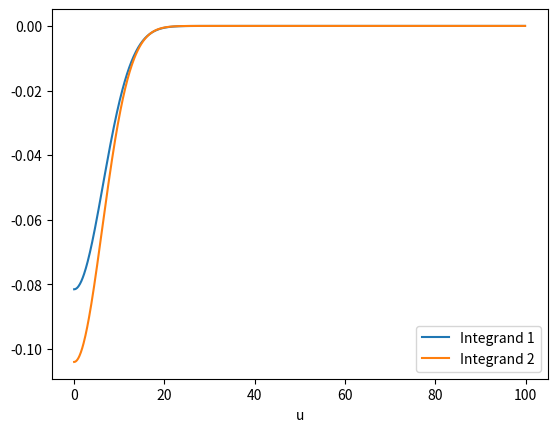

Here is the Python script that generated this plot:
import numpy as np
import matplotlib.pyplot as plt

S = 1000
r = 0.02
delta = 0.01
sigma = 0.3
T = 3/12
K = 1100
s = np.log(S)

u = np.arange(10**-8, 100, 0.1)

#2.2
def CharFunc(u):

    psi = np.exp(1j * u * (s + (r-delta - 1/2 * sigma**2) * T) - 1/2 * u**2 * sigma**2 * T)

    return psi

Integrand2 = np.real(np.exp(-1j * u * np.log(K)) * CharFunc(u) / (1j * u))
Integrand1 = np.real(np.exp(-1j * u * np.log(K)) * CharFunc(u - 1j) / (1j * u * S * np.exp((r-delta)*T)))

plt.plot(u, Integrand1, u, Integrand2)
plt.legend(["Integrand 1", "Integrand 2"])
plt.xlabel("u")
plt.show()

#2.3
def CallPrice(u, w):

    integrand1 = np.real(np.exp(-1j * u * np.log(K)) * CharFunc(u - 1j) / (1j * u * S * np.exp((r - delta) * T)))
    integral1= np.sum(w * integrand1)
    pi1 = 1/2 + 1/np.pi * integral1

    integrand2 = np.real(np.exp(-1j * u * np.log(K)) * CharFunc(u) / (1j * u))
    integral2 = np.sum(w * integrand2)
    pi2 = 1/2 + 1/np.pi * integral2

    return S * np.exp(-delta*T) * pi1 - K * np.exp(-r * T) * pi2

#GL
u = np.array([0.65233679, 3.37341583, 8.01476079, 14.16511515, 21.27814153, 28.72185847, 35.83488485, 41.98523921, 46.62658417, 49.34766321])
w = np.array([1.66678361, 3.73628373, 5.47715906, 6.73166798, 7.38810562, 7.38810562, 6.73166798, 5.47715906, 3.73628373, 1.66678361])
C_GL = CallPrice(u, w)

#Trap
u = np.array([0.00000001, 5.55555556, 11.1111111, 16.6666667, 22.2222222, 27.7777778, 33.3333333, 38.8888889, 44.4444444, 50])
w = np.array([2.77777778, 5.55555555, 5.55555555, 5.55555555, 5.55555555, 5.55555555, 5.55555555, 5.55555555, 5.55555555, 2.77777778])
C_Trap = CallPrice(u, w)

print(C_GL, C_Trap)
